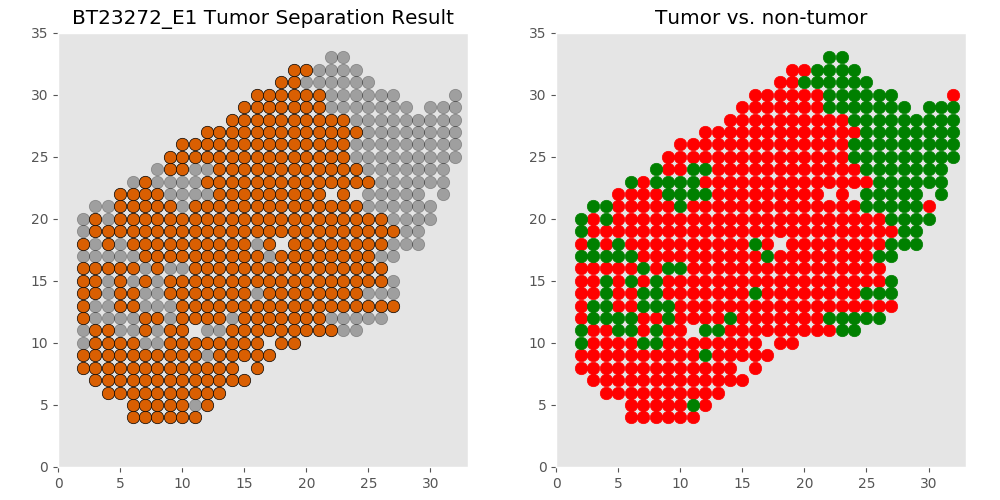

The table this chart was drawn from, first rows:
xcoord	xcoord	ycoord	lab	tumor	tumor_id
E1_9_4	9	4	L1	tumor	T0
E1_11_4	11	4	L2	tumor	T0
E1_8_4	8	4	L3	tumor	T0
E1_10_4	10	4	L4	tumor	T0
E1_7_4	7	4	L5	tumor	T0
E1_6_4	6	4	L6	tumor	T0
E1_11_5	11	5	L7	non	non
E1_6_5	6	5	L8	tumor	T0
E1_9_5	9	5	L9	tumor	T0
E1_8_5	8	5	L10	tumor	T0
E1_7_5	7	5	L11	tumor	T0
E1_10_5	10	5	L12	tumor	T0
E1_12_5	12	5	L13	tumor	T0
E1_11_6	11	6	L14	tumor	T0
E1_5_6	5	6	L15	tumor	T0
E1_9_6	9	6	L16	tumor	T0
E1_8_6	8	6	L17	tumor	T0
E1_12_6	12	6	L18	tumor	T0
E1_13_6	13	6	L19	tumor	T0
E1_7_6	7	6	L20	tumor	T0
E1_10_6	10	6	L21	tumor	T0
E1_6_6	6	6	L22	tumor	T0
E1_4_6	4	6	L23	tumor	T0
E1_11_7	11	7	L24	tumor	T0
E1_9_7	9	7	L25	tumor	T0
E1_3_7	3	7	L26	tumor	T0
E1_10_7	10	7	L27	tumor	T0
E1_5_7	5	7	L28	tumor	T0
E1_8_7	8	7	L29	tumor	T0
E1_14_7	14	7	L30	tumor	T0
E1_7_7	7	7	L31	tumor	T0
E1_15_7	15	7	L32	tumor	T0
E1_6_7	6	7	L33	tumor	T0
E1_4_7	4	7	L34	tumor	T0
E1_13_7	13	7	L35	tumor	T0
E1_12_7	12	7	L36	tumor	T0
E1_11_8	11	8	L37	tumor	T0
E1_12_8	12	8	L38	tumor	T0
E1_9_8	9	8	L39	tumor	T0
E1_13_8	13	8	L40	tumor	T0
E1_5_8	5	8	L41	tumor	T0
E1_8_8	8	8	L42	tumor	T0
E1_10_8	10	8	L43	tumor	T0
E1_14_8	14	8	L44	tumor	T0
E1_16_8	16	8	L45	tumor	T0
E1_2_8	2	8	L46	tumor	T0
E1_4_8	4	8	L47	tumor	T0
E1_7_8	7	8	L48	tumor	T0
E1_3_8	3	8	L49	tumor	T0
E1_6_8	6	8	L50	tumor	T0
E1_16_9	16	9	L51	tumor	T0
E1_11_9	11	9	L52	tumor	T0
E1_15_9	15	9	L53	tumor	T0
E1_9_9	9	9	L54	tumor	T0
E1_13_9	13	9	L55	tumor	T0
E1_17_9	17	9	L56	tumor	T0
E1_14_9	14	9	L57	tumor	T0
E1_8_9	8	9	L58	tumor	T0
E1_5_9	5	9	L59	tumor	T0
E1_6_9	6	9	L60	tumor	T0
... 518 more rows
